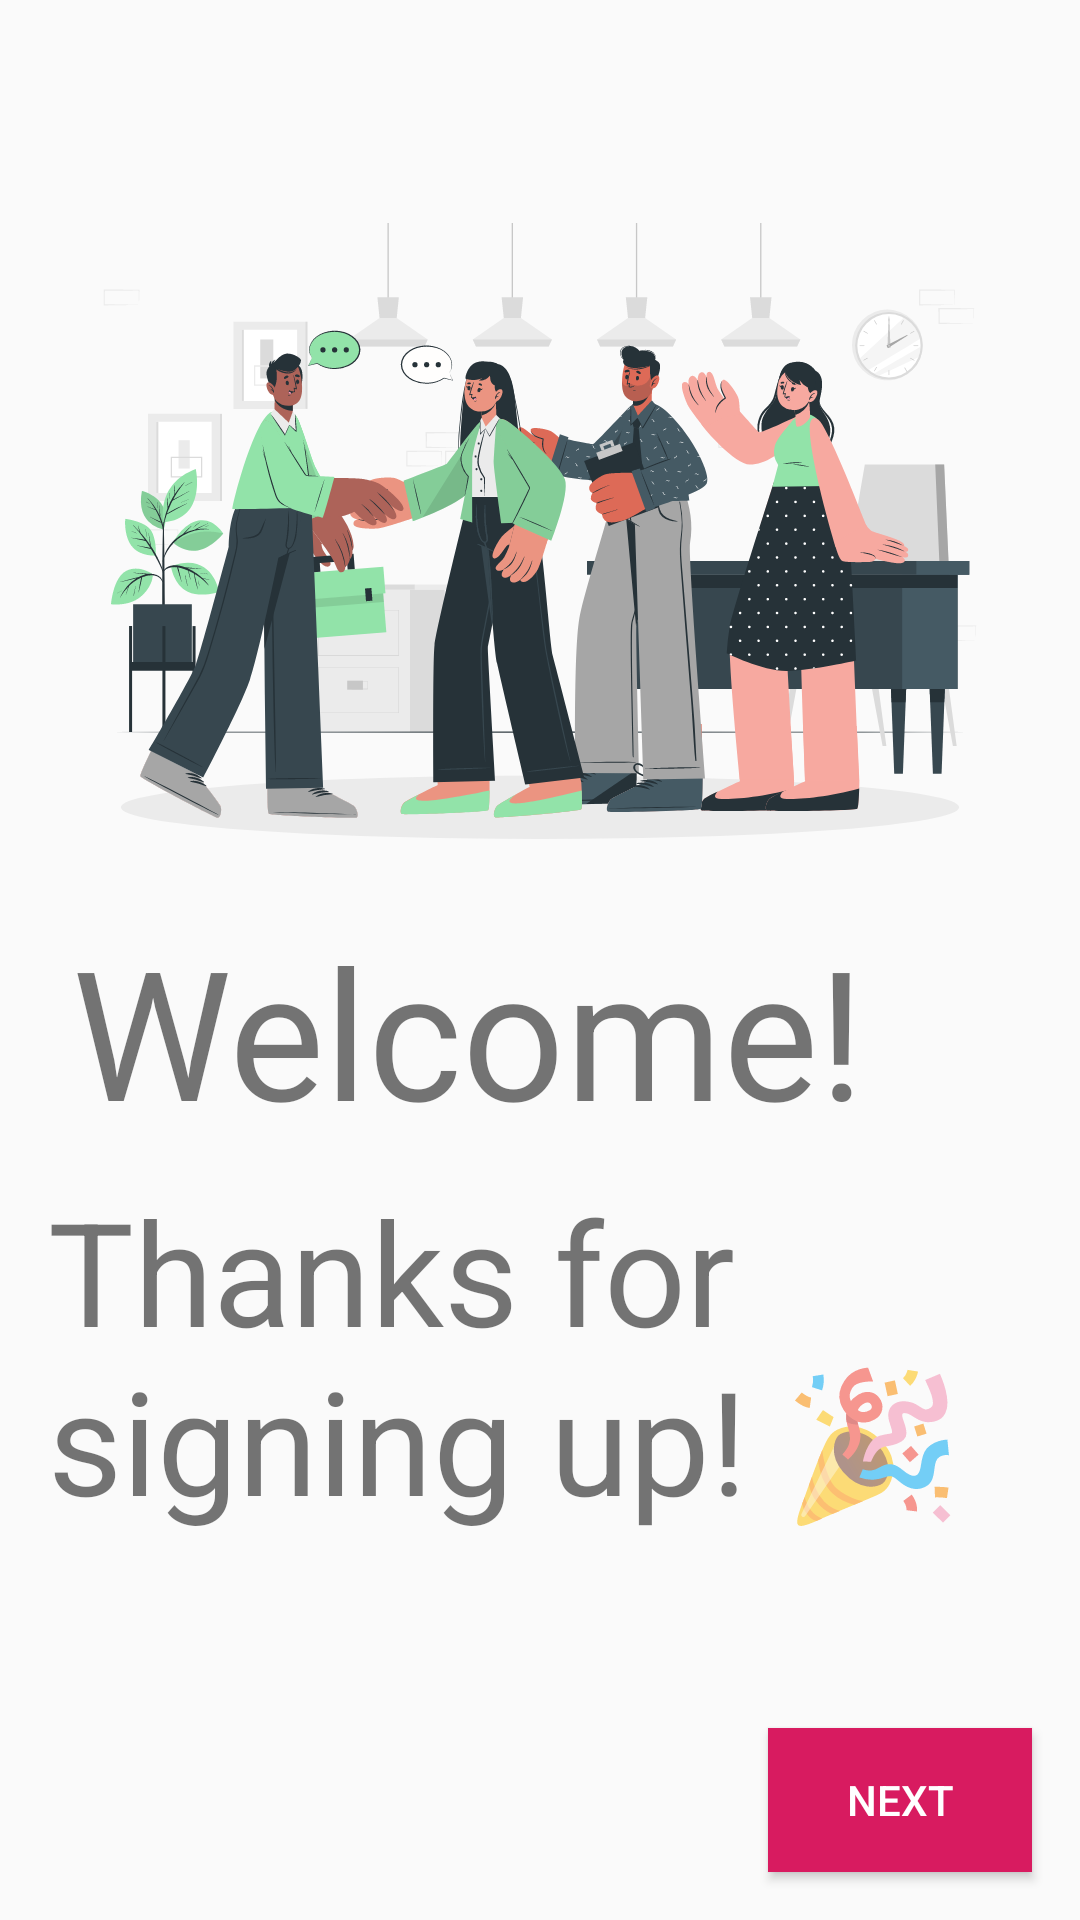

Write the Android layout XML for this screen, with the resource values it uses.
<!-- AndroidManifest.xml: application theme AppTheme -->
<!-- res/layout/fragment_welcome.xml -->
<?xml version="1.0" encoding="utf-8"?>
<androidx.constraintlayout.widget.ConstraintLayout xmlns:android="http://schemas.android.com/apk/res/android"
    xmlns:app="http://schemas.android.com/apk/res-auto"
    xmlns:tools="http://schemas.android.com/tools"
    android:layout_width="match_parent"
    android:layout_height="match_parent"
    tools:context=".features.welcome.WelcomeFragment">

    <ImageView
        android:id="@+id/welcome_image"
        android:layout_width="0dp"
        android:layout_height="0dp"
        android:layout_marginStart="16dp"
        android:layout_marginEnd="16dp"
        android:layout_marginBottom="24dp"
        android:contentDescription="@string/group_welcoming_each_other"
        android:src="@drawable/ic_welcome"
        app:layout_constraintBottom_toTopOf="@+id/welcome_message"
        app:layout_constraintEnd_toEndOf="parent"
        app:layout_constraintStart_toStartOf="parent"
        app:layout_constraintTop_toTopOf="parent" />

    <TextView
        android:id="@+id/welcome_title"
        android:layout_width="wrap_content"
        android:layout_height="wrap_content"
        android:layout_marginStart="24dp"
        android:layout_marginBottom="8dp"
        android:text="@string/welcome"
        android:textSize="60sp"
        app:layout_constraintBottom_toTopOf="@+id/welcome_message"
        app:layout_constraintStart_toStartOf="parent" />

    <TextView
        android:id="@+id/welcome_message"
        android:layout_width="0dp"
        android:layout_height="wrap_content"
        android:layout_marginStart="16dp"
        android:layout_marginEnd="16dp"
        android:layout_marginBottom="128dp"
        android:text="@string/welcome_message"
        android:textSize="48sp"
        app:layout_constraintBottom_toBottomOf="parent"
        app:layout_constraintEnd_toEndOf="parent"
        app:layout_constraintHorizontal_bias="1.0"
        app:layout_constraintStart_toStartOf="parent"
        app:layout_constraintTop_toTopOf="parent"
        app:layout_constraintVertical_bias="1.0" />

    <Button
        android:id="@+id/next_to_boarding_button"
        android:layout_width="wrap_content"
        android:layout_height="wrap_content"
        android:layout_marginEnd="16dp"
        android:layout_marginBottom="16dp"
        android:background="@color/colorAccent"
        android:text="@string/next"
        android:textColor="#FFFFFF"
        app:layout_constraintBottom_toBottomOf="parent"
        app:layout_constraintEnd_toEndOf="parent" />


</androidx.constraintlayout.widget.ConstraintLayout>
<!-- resources referenced by this layout -->
<resources>
  <color name="colorAccent">#D81B60</color>
  <!-- drawable ic_welcome: vector/xml drawable (drawable, 129285 chars, omitted) -->
  <string name="group_welcoming_each_other">Group welcoming each other</string>
  <string name="next">Next</string>
  <string name="welcome">"Welcome!"</string>
  <string name="welcome_message">Thanks for signing up! 🎉</string>
  <style name="AppTheme" parent="Theme.AppCompat.Light.DarkActionBar">
          
          <item name="colorPrimary">@color/colorPrimary</item>
          <item name="colorPrimaryDark">@color/colorPrimaryDark</item>
          <item name="colorAccent">@color/colorAccent</item>
      </style>
  <color name="colorPrimary">#008577</color>
  <color name="colorPrimaryDark">#00574B</color>
</resources>
